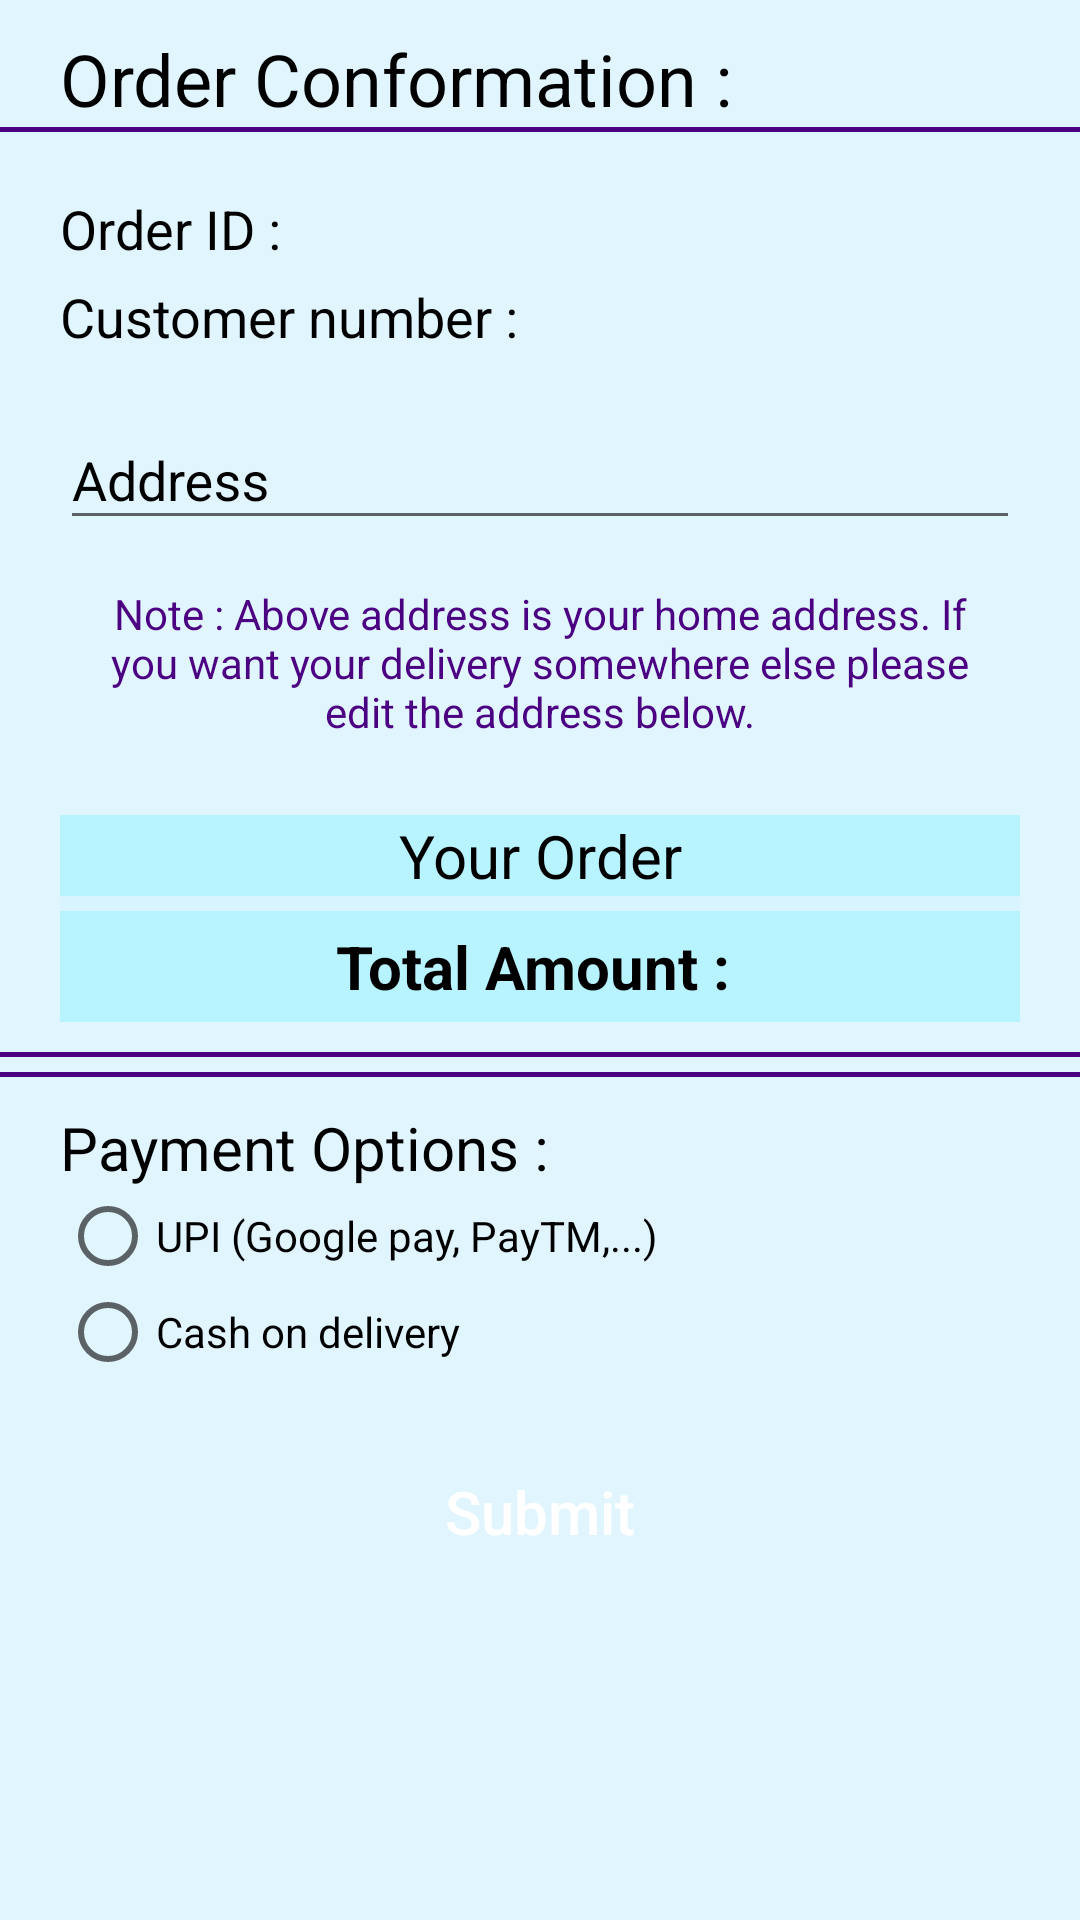

Android layout source for this screen:
<!-- AndroidManifest.xml: activity theme AppTheme.NoActionBar -->
<!-- res/layout/activity_confirmation.xml -->
<?xml version="1.0" encoding="utf-8"?>
<ScrollView xmlns:android="http://schemas.android.com/apk/res/android"
    xmlns:app="http://schemas.android.com/apk/res-auto"
    xmlns:tools="http://schemas.android.com/tools"
    android:layout_width="match_parent"
    android:layout_height="match_parent"
    tools:context=".ConfirmationActivity"
    android:orientation="vertical"
    android:background="#e1f5fe">

    <LinearLayout
        android:layout_width="match_parent"
        android:layout_height="wrap_content"
        android:orientation="vertical">

        <TextView
            android:layout_width="match_parent"
            android:layout_height="wrap_content"
            android:layout_marginTop="10dp"
            android:gravity="center|left"
            android:paddingLeft="20dp"
            android:text="Order Conformation : "
            android:textColor="#000"
            android:textSize="24sp"
            android:textStyle="normal" />

        <TextView
            android:id="@+id/textView5"
            android:layout_width="match_parent"
            android:layout_height="1.5dp"
            android:background="@color/colorPrimaryDark" />

        <TextView
            android:id="@+id/conOrder"
            android:layout_width="match_parent"
            android:layout_height="wrap_content"
            android:layout_marginTop="20dp"
            android:layout_marginLeft="20dp"
            android:layout_marginRight="20dp"
            android:text="Order ID : "
            android:textColor="#000"
            android:textSize="18sp" />

        <TextView
            android:id="@+id/conNumber"
            android:layout_width="match_parent"
            android:layout_height="wrap_content"
            android:layout_marginLeft="20dp"
            android:layout_marginRight="20dp"
            android:layout_marginTop="5dp"
            android:text="Customer number : "
            android:textColor="#000"
            android:textSize="18sp" />

        <com.google.android.material.textfield.TextInputLayout
            android:layout_width="match_parent"
            android:layout_height="wrap_content"
            android:layout_marginLeft="20dp"
            android:layout_marginTop="10dp"
            android:layout_marginRight="20dp"
            android:textColorHint="#000">

            <com.google.android.material.textfield.TextInputEditText
                android:id="@+id/conAddress"
                android:layout_width="match_parent"
                android:layout_height="wrap_content"
                android:hint="Address"
                android:inputType="textMultiLine" />
        </com.google.android.material.textfield.TextInputLayout>

        <TextView
        android:id="@+id/textView9"
        android:layout_width="match_parent"
        android:layout_height="wrap_content"
        android:layout_marginLeft="20dp"
        android:layout_marginRight="20dp"
        android:layout_marginTop="10dp"
        android:gravity="center"
        android:padding="5dp"
        android:textColor="@color/colorPrimaryDark"
        android:text="Note : Above address is your home address. If you want your delivery somewhere else please edit the address below." />

        <TextView
            android:id="@+id/textView3"
            android:layout_width="match_parent"
            android:layout_height="wrap_content"
            android:layout_marginLeft="20dp"
            android:layout_marginTop="20dp"
            android:layout_marginRight="20dp"
            android:background="#b8f4ff"
            android:gravity="center"
            android:text="Your Order"
            android:textColor="#000"
            android:textSize="20sp" />


        <ListView
            android:id="@+id/conProducts"
            android:layout_width="match_parent"
            android:layout_height="wrap_content"
            android:layout_marginLeft="20dp"
            android:layout_marginRight="20dp"
            android:background="#D8F5FF"
            android:divider="@android:color/transparent"
            android:dividerHeight="10.0sp"
            android:paddingBottom="5dp">

        </ListView>

        <TextView
            android:id="@+id/conTotal"
            android:layout_width="match_parent"
            android:layout_height="wrap_content"
            android:layout_marginLeft="20dp"
            android:layout_marginRight="20dp"
            android:layout_marginBottom="10dp"
            android:background="#B8F4FF"
            android:gravity="center"
            android:text="Total Amount : "
            android:textColor="#000"
            android:textStyle="bold"
            android:textSize="20sp"
            android:padding="5dp"/>


        <TextView
            android:id="@+id/textView8"
            android:layout_width="match_parent"
            android:layout_height="1.5dp"
            android:background="@color/colorPrimaryDark" />

        <TextView
            android:id="@+id/textView10"
            android:layout_width="match_parent"
            android:layout_height="1.5dp"
            android:layout_marginTop="5dp"
            android:background="@color/colorPrimaryDark" />

        <TextView
            android:layout_width="match_parent"
            android:layout_height="wrap_content"
            android:layout_marginLeft="20dp"
            android:layout_marginTop="10dp"
            android:layout_marginRight="20dp"
            android:text="Payment Options : "
            android:textColor="#000"
            android:textSize="20sp" />

        <RadioGroup
            android:id="@+id/rdGroup"
            android:layout_width="match_parent"
            android:layout_height="match_parent"
            android:layout_marginLeft="20dp"
            android:layout_marginRight="20dp"
            android:layout_marginBottom="20dp">


            <RadioButton
                android:id="@+id/rbUPI"
                android:layout_width="match_parent"
                android:layout_height="wrap_content"
                android:text="UPI (Google pay, PayTM,...)" />

            <RadioButton
                android:id="@+id/rbCOD"
                android:layout_width="match_parent"
                android:layout_height="wrap_content"
                android:text="Cash on delivery" />


        </RadioGroup>

        <Button
            android:id="@+id/btnSubmit"
            android:layout_width="match_parent"
            android:layout_height="wrap_content"
            android:layout_gravity="center"
            android:layout_marginBottom="20dp"
            android:text="Submit"
            android:textSize="20sp"
            android:layout_marginLeft="50dp"
            android:layout_marginRight="50dp"
            android:background="@drawable/gradient_blue"
            android:textColor="#fff"
            android:textAllCaps="false"/>

    </LinearLayout>

</ScrollView>
<!-- resources referenced by this layout -->
<resources>
  <color name="colorPrimaryDark">#4b0082</color>
  <style name="AppTheme.NoActionBar">
          <item name="windowActionBar">false</item>
          <item name="windowNoTitle">true</item>
      </style>
</resources>
